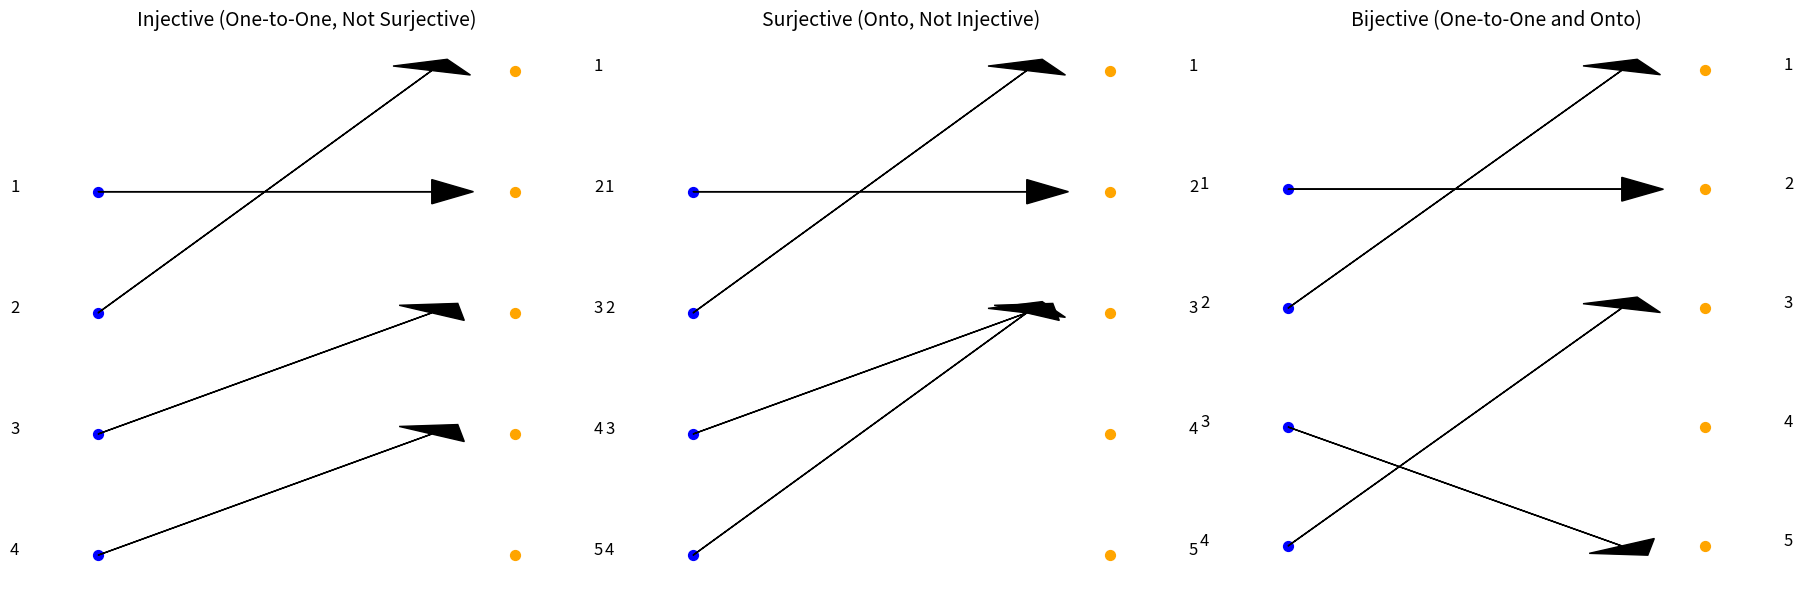

Write the Python code that produced this figure.
# Re-importing matplotlib and starting fresh
import matplotlib.pyplot as plt

def plot_custom_diagrams():
    fig, axs = plt.subplots(1, 3, figsize=(18, 6))

    # Helper function to draw the mappings
    def draw_mappings(ax, A, B, mappings, title):
        # Draw points for A (left) and B (right)
        for i, a in enumerate(A):
            ax.scatter(0, len(A) - i, color='blue', s=50)
            ax.text(-0.2, len(A) - i, str(a), fontsize=12, ha='center')
        for j, b in enumerate(B):
            ax.scatter(1, len(B) - j, color='orange', s=50)
            ax.text(1.2, len(B) - j, str(b), fontsize=12, ha='center')
        
        # Draw arrows based on the mapping
        for a, b in mappings.items():
            ax.arrow(0, len(A) - A.index(a), 0.8, len(B) - B.index(b) - len(A) + A.index(a),
                     head_width=0.2, head_length=0.1, fc='black', ec='black')
        
        ax.axis('off')
        ax.set_title(title, fontsize=14)

    # Define sets A and B
    A = [1, 2, 3, 4]  # Set A
    B = [1, 2, 3, 4, 5]  # Set B

    # Define mappings for each case
    injective_mapping = {1: 2, 2: 1, 3: 3, 4: 4}  # Injective: 5 in B is unused
    surjective_mapping = {1: 2, 2: 1, 3: 3, 4: 3}  # Surjective: All B values are hit, but 3 is reused
    bijective_mapping = {1: 2, 2: 1, 3: 5, 4: 3}  # Bijective: Perfect one-to-one correspondence

    # Plot each case
    draw_mappings(axs[0], A, B, injective_mapping, "Injective (One-to-One, Not Surjective)")
    draw_mappings(axs[1], A, B, surjective_mapping, "Surjective (Onto, Not Injective)")
    draw_mappings(axs[2], A, B, bijective_mapping, "Bijective (One-to-One and Onto)")

    plt.tight_layout()
    plt.show()

# Run the function to display diagrams
plot_custom_diagrams()
